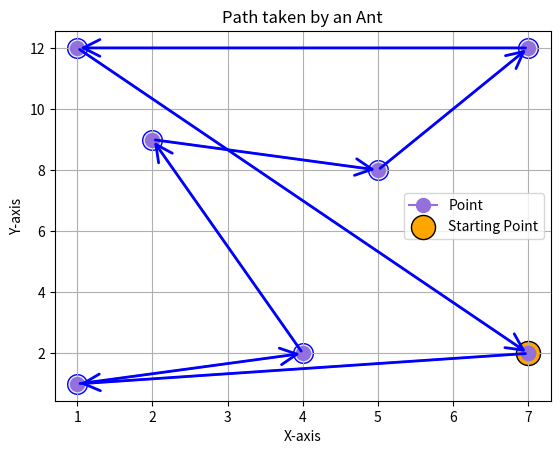

Generate this figure with matplotlib:
from math import sqrt
from random import randint, choices
import matplotlib.pyplot as plt

points = {
    'A': (1, 1),
    'B': (5, 8),
    'C': (7, 12),
    'D': (2, 9),
    'E': (7, 2),
    'F': (1, 12),
    'G': (4, 2),
}
starting_point = 'E'
alpha = 2
beta = 1



current_point = points[starting_point]
distances = []
parameters = []
probabilities = []
path = [current_point]


def distance(point1, point2):
    x1, y1 = point1
    x2, y2 = point2
    length = sqrt(((x2 - x1) ** 2) + ((y2 - y1) ** 2))
    return length


def get_distances(points, current_point):
    updated_points = {key: value for key, value in points.items() if value != current_point}

    distances.clear()
    for point in updated_points:
        distances.append(distance(current_point, updated_points[point]))

    return updated_points


def calculate_parameter(distance, alpha, beta):
    # generate a random int for A parameter (1-10)
    A = randint(1, 10)
    B = 1 / distance
    parameter = (A ** alpha) * (B ** beta)
    return parameter


def get_parameters(distances):
    parameters.clear()
    for distance in distances:
        parameters.append(calculate_parameter(distance, alpha, beta))


def get_probabilities(parameters):
    sum_of_parameters = sum(parameters)
    probabilities.clear()
    for parameter in parameters:
        probability = (parameter / sum_of_parameters) * 100
        probabilities.append(probability)


def next_point(probabilities):
    random_point = choices(list(points.keys()), weights=probabilities, k=1)[0]
    next_point = points[random_point]
    return next_point

def draw_graph(points, path):
  
    points_x, points_y = zip(*points.values())
    path_x, path_y = zip(*path)

    # Plot the connected points
    plt.plot(path_x + (path_x[0],), path_y + (path_y[0],), color='mediumpurple', marker='o', linestyle='-', markersize=10, label="Point")

    # Annotate the points with their labels and arrows
    for i in range(len(path) - 1):
        plt.annotate("", xy=path[i + 1], xytext=path[i],
                     arrowprops=dict(arrowstyle='->', color='blue', mutation_scale=30, linewidth=2))

    # Highlight the starting point in red with a red outline
    start_point = path[0]
    plt.scatter(*start_point, color='orange', edgecolors='black', marker='o', s=300, label='Starting Point')

    for i in range(1, len(path)-1):
        plt.scatter(*path[i], color='lavender', edgecolors='blue', marker='o', s=200)

    plt.xlabel('X-axis')
    plt.ylabel('Y-axis')
    plt.title('Path taken by an Ant')

    plt.grid(True)
    plt.legend()
    plt.show()


if __name__ == "__main__":

    for _ in range(len(points)-1):

        points = get_distances(points, current_point)
        get_parameters(distances)
        get_probabilities(parameters)
        current_point = next_point(probabilities)
        path.append(current_point)

        print("Distances:", distances)
        print("Parameters:", parameters)
        print("Probabilities:", probabilities)
        print("Sum of probabilities:", sum(probabilities))
        print(points)
        print("Next point:", current_point)
        print("\n########\n")

    path.append(path[0])
    print(path)

    draw_graph(points, path)
